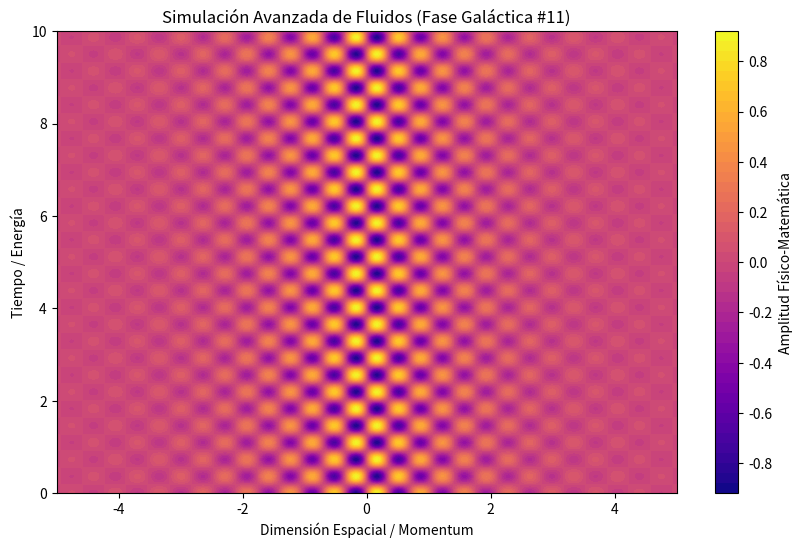

Generate this figure with matplotlib:
%matplotlib inline
# Simulación Galáctica: Fluidos - Variante 11
import numpy as np
import matplotlib.pyplot as plt

# Parámetros Físicos Aleatorios
param_1 = 8.907
param_2 = 8.594
param_3 = 0.656

t = np.linspace(0, 10, 500)
x = np.linspace(-5, 5, 500)
X, T = np.meshgrid(x, t)

# Ecuación Base (Avanzada)
Z = np.sin(X * param_1) * np.cos(T * param_2) * np.exp(-np.abs(X) * param_3)

plt.figure(figsize=(10, 6))
plt.contourf(X, T, Z, 50, cmap='plasma')
plt.colorbar(label='Amplitud Físico-Matemática')
plt.title(r'Simulación Avanzada de Fluidos (Fase Galáctica #11)')
plt.xlabel('Dimensión Espacial / Momentum')
plt.ylabel('Tiempo / Energía')
plt.show()
